Run: headless pygame with SDL's dummy video driver; simulated clock (each Clock.tick advances the game by its frame time, no real sleeping); random seed 0; keys injected as events and as key.get_pressed() state; mouse plan: one left click at the window centre at the start of phase 2, then a move to the lower-right quarter at the start of phase 3.
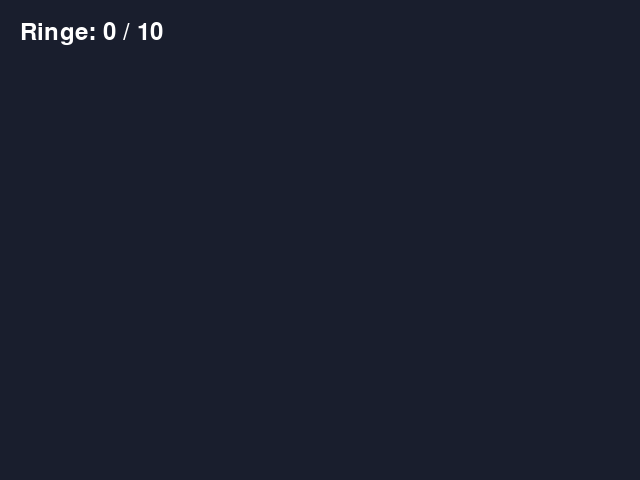
Frame 1 of 4 · flips 1–60 · no input
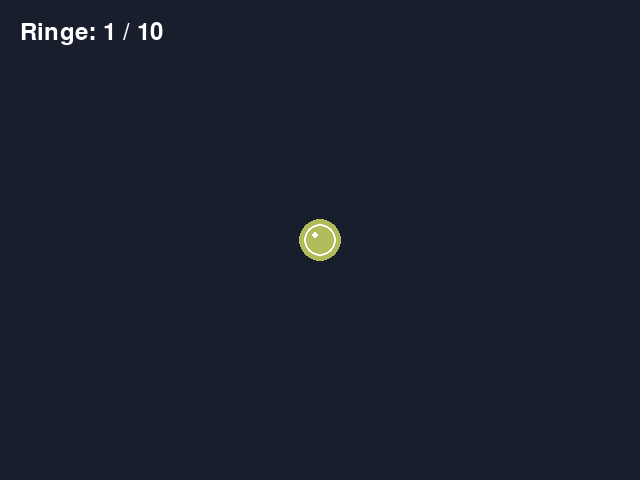
Frame 2 of 4 · flips 61–180 · clicked the window centre · tapped SPACE, RETURN · held RIGHT (→), D
Frame 3 of 4 · flips 181–300 · moved the mouse to the lower-right quarter · held DOWN (↓), S · screen unchanged from frame 2, image omitted
Frame 4 of 4 · flips 301–420 · held LEFT (←), A, UP (↑), W · screen unchanged from frame 3, image omitted

The pygame program that drew these frames:

import pygame, sys, random

pygame.init()

# ekraan
screenX = 640
screenY = 480
screen = pygame.display.set_mode((screenX, screenY))
pygame.display.set_caption("ringid")

clock = pygame.time.Clock()

# värvid
background = (25, 30, 45)
white = (255, 255, 255)

# font
font = pygame.font.SysFont(None, 36)

# ringide loend
circles = []

running = True

while running:
    clock.tick(60)

    for event in pygame.event.get():
        if event.type == pygame.QUIT:
            running = False

        if event.type == pygame.MOUSEBUTTONDOWN:
            mouseX, mouseY = pygame.mouse.get_pos()

            # olemasolevad ringid muutuvad suuremaks
            for circle in circles:
                circle[3] += 2

            color = (
                random.randint(80, 255),
                random.randint(80, 255),
                random.randint(80, 255)
            )

            radius = random.randint(8, 30)

            # x, y, värv, raadius
            circles.append([mouseX, mouseY, color, radius])

            # korraga maksimaalselt 10 ringi
            if len(circles) > 10:
                circles.pop(0)

    screen.fill(background)

    # ringide joonistamine
    for circle in circles:
        x = circle[0]
        y = circle[1]
        color = circle[2]
        radius = circle[3]

        # suurem läbipaistev vari/halo
        pygame.draw.circle(screen, color, (x, y), radius + 5)

        # põhiring
        pygame.draw.circle(screen, color, (x, y), radius)

        # valge ääris
        pygame.draw.circle(screen, white, (x, y), radius, 2)

        # väike hele täpp ringi sees
        pygame.draw.circle(screen, white, (x - radius // 3, y - radius // 3), max(2, radius // 5))

    # mitu ringi on ekraanil
    text = font.render("Ringe: " + str(len(circles)) + " / 10", True, white)
    screen.blit(text, (20, 20))

    pygame.display.flip()

pygame.quit()
sys.exit()
